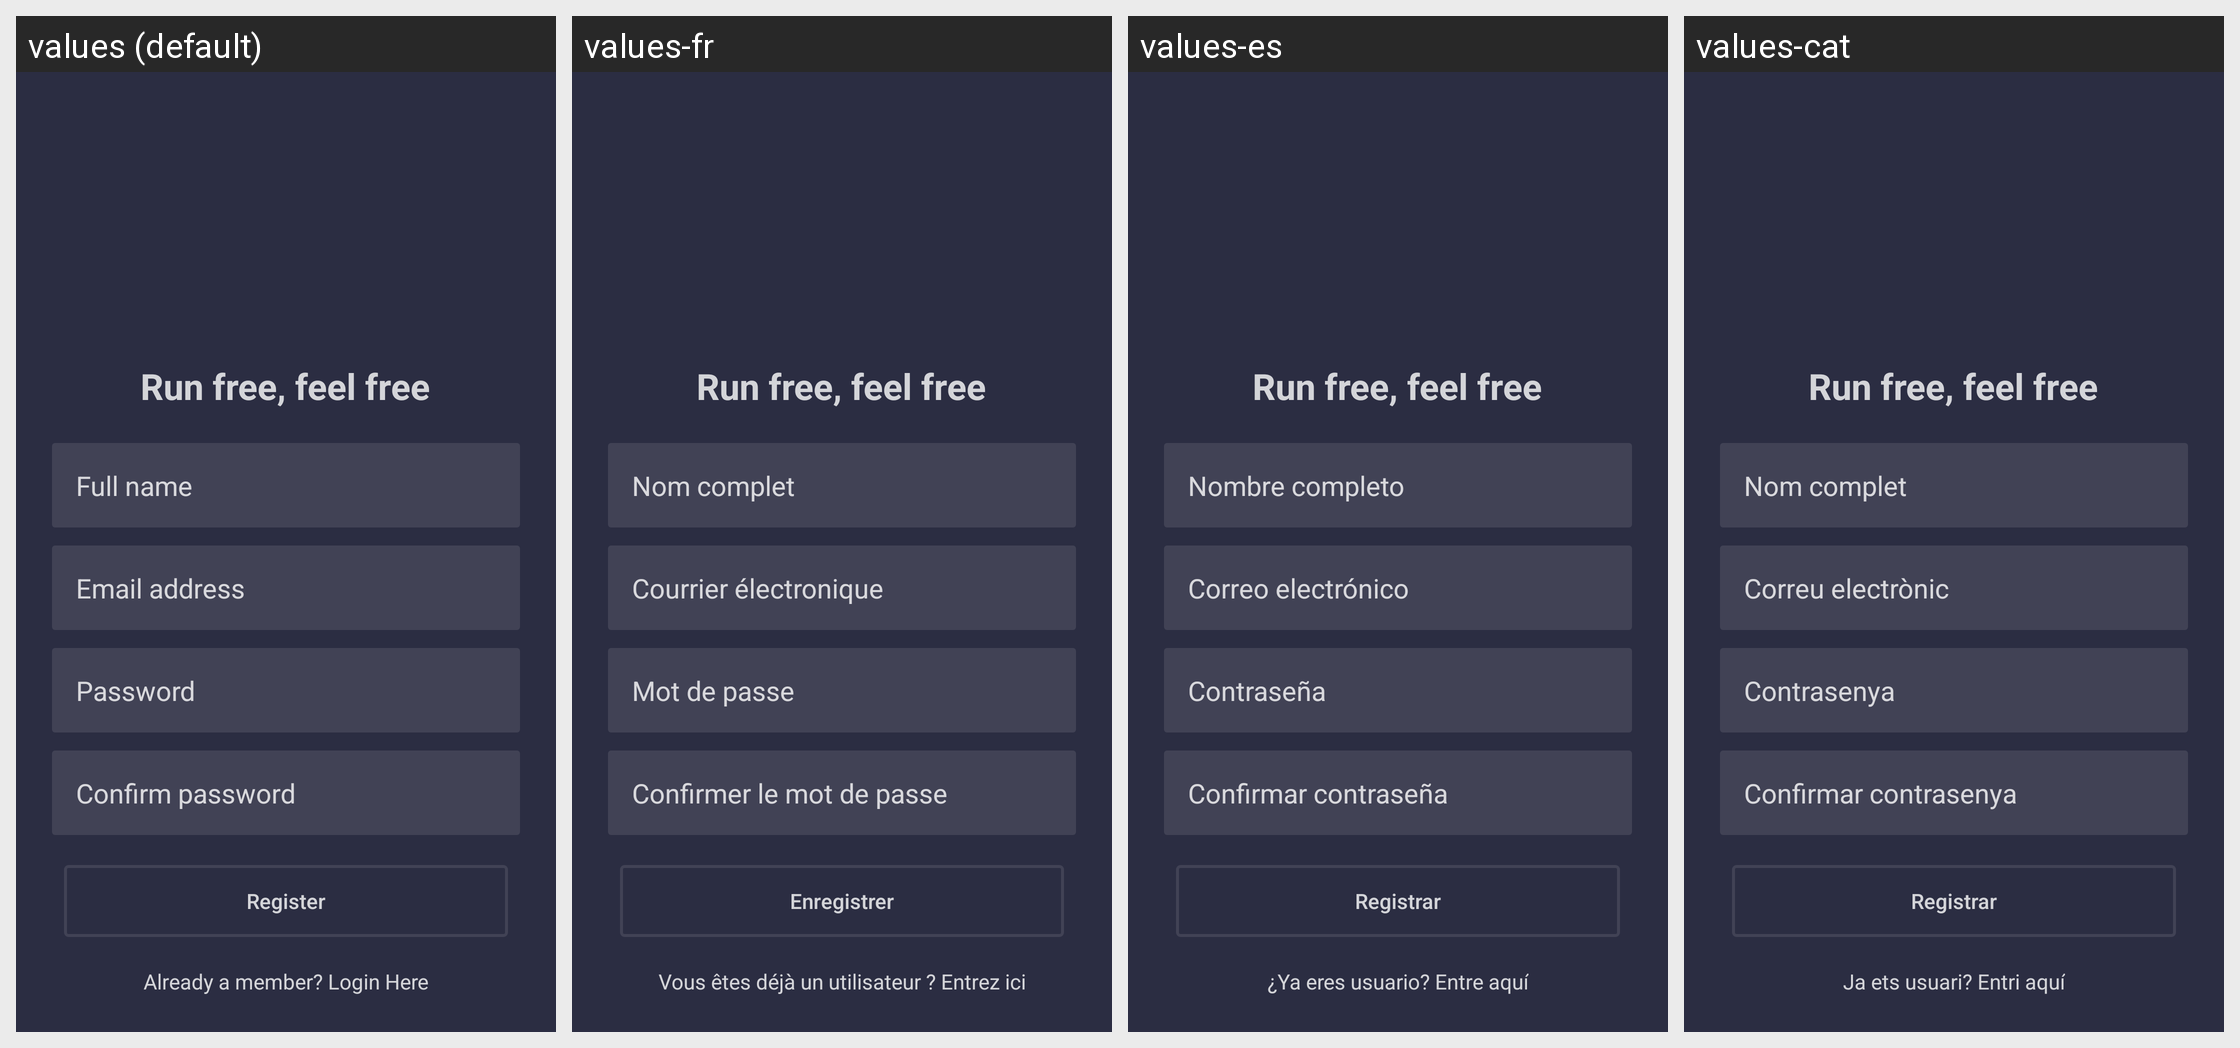

Strings drawn on this Android screen and how each of the app's shown locales translates them:
Android screen res/layout/activity_register.xml rendered under 4 locales, left to right: values (default), values-fr, values-es, values-cat. Device: Nexus 5 (rendered at 1080×1920; each locale shown at half size, 540×960, under a caption strip naming it); theme AppTheme.
Other locales in the repository, not shown: values-de.
Strings drawn on this screen, with the default value and each locale's value (text and hints the layout hard-codes, and strings that could not be matched under every locale, appear in the picture but are not listed):

run_free_feel_free
  values: Run free, feel free
  values-fr: Run free, feel free
  values-es: Run free, feel free
  values-cat: Run free, feel free

full_name
  values: Full name
  values-fr: Nom complet
  values-es: Nombre completo
  values-cat: Nom complet

email_address
  values: Email address
  values-fr: Courrier électronique
  values-es: Correo electrónico
  values-cat: Correu electrònic

password
  values: Password
  values-fr: Mot de passe
  values-es: Contraseña
  values-cat: Contrasenya

confirm_password
  values: Confirm password
  values-fr: Confirmer le mot de passe
  values-es: Confirmar contraseña
  values-cat: Confirmar contrasenya

register
  values: Register
  values-fr: Enregistrer
  values-es: Registrar
  values-cat: Registrar

already_a_member_login_here
  values: Already a member? Login Here
  values-fr: Vous êtes déjà un utilisateur ? Entrez ici
  values-es: ¿Ya eres usuario? Entre aquí
  values-cat: Ja ets usuari? Entri aquí
